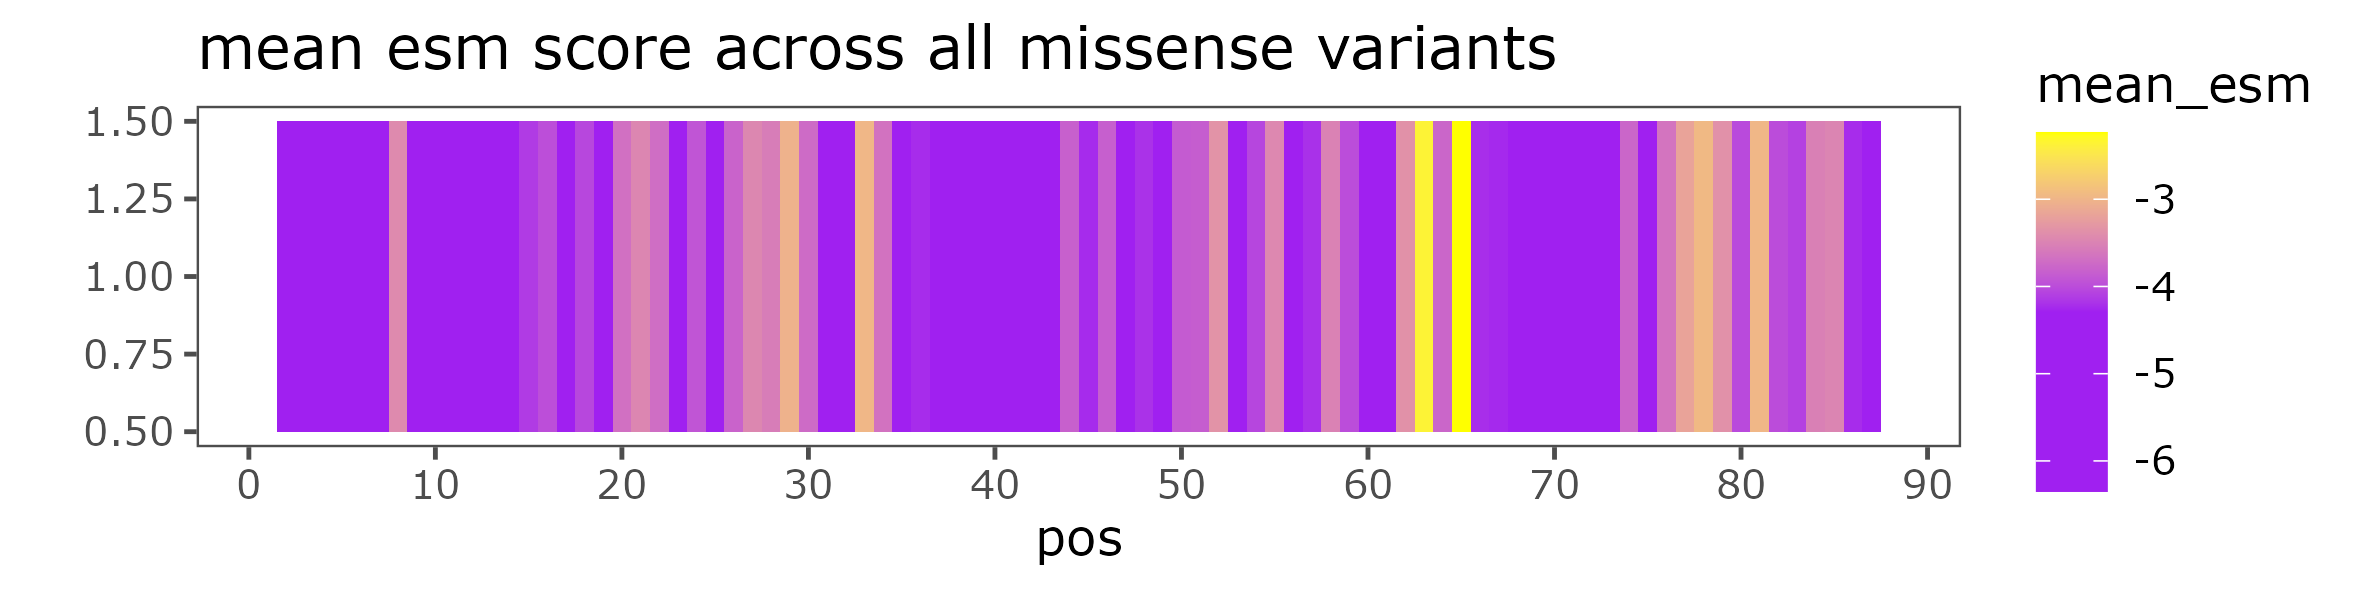

The table this chart was drawn from, first rows:
seq_id, mut_name, esm_score
AcrIIa4, M1K, -12.53
AcrIIa4, M1R, -14.19
AcrIIa4, M1H, -15.78
AcrIIa4, M1E, -13.21
AcrIIa4, M1D, -13.96
AcrIIa4, M1N, -13.31
AcrIIa4, M1Q, -14.55
AcrIIa4, M1T, -13.75
AcrIIa4, M1S, -13.24
AcrIIa4, M1C, -15.3
AcrIIa4, M1G, -14.61
AcrIIa4, M1A, -14.67
AcrIIa4, M1V, -13.12
AcrIIa4, M1L, -12.47
AcrIIa4, M1I, -12.83
AcrIIa4, M1M, 0.0
AcrIIa4, M1P, -15.73
AcrIIa4, M1Y, -13.9
AcrIIa4, M1F, -13.91
AcrIIa4, M1W, -15.38
AcrIIa4, N2K, -3.067
AcrIIa4, N2R, -5.536
AcrIIa4, N2H, -6.683
AcrIIa4, N2E, -3.751
AcrIIa4, N2D, -4.267
AcrIIa4, N2N, 0.0
AcrIIa4, N2Q, -5.387
AcrIIa4, N2T, -4.933
AcrIIa4, N2S, -5.464
AcrIIa4, N2C, -8.611
AcrIIa4, N2G, -6.542
AcrIIa4, N2A, -6.447
AcrIIa4, N2V, -6.458
AcrIIa4, N2L, -5.288
AcrIIa4, N2I, -4.982
AcrIIa4, N2M, -6.894
AcrIIa4, N2P, -7.631
AcrIIa4, N2Y, -6.117
AcrIIa4, N2F, -6.441
AcrIIa4, N2W, -8.733
AcrIIa4, I3K, -4.509
AcrIIa4, I3R, -5.99
AcrIIa4, I3H, -7.4
AcrIIa4, I3E, -5.699
AcrIIa4, I3D, -7.214
AcrIIa4, I3N, -5.533
AcrIIa4, I3Q, -6.267
AcrIIa4, I3T, -4.446
AcrIIa4, I3S, -5.692
AcrIIa4, I3C, -7.517
AcrIIa4, I3G, -7.147
AcrIIa4, I3A, -5.121
AcrIIa4, I3V, -4.342
AcrIIa4, I3L, -4.011
AcrIIa4, I3I, 0.0
AcrIIa4, I3M, -6.107
AcrIIa4, I3P, -7.246
AcrIIa4, I3Y, -5.334
AcrIIa4, I3F, -5.238
AcrIIa4, I3W, -8.248
... 1,680 more rows
